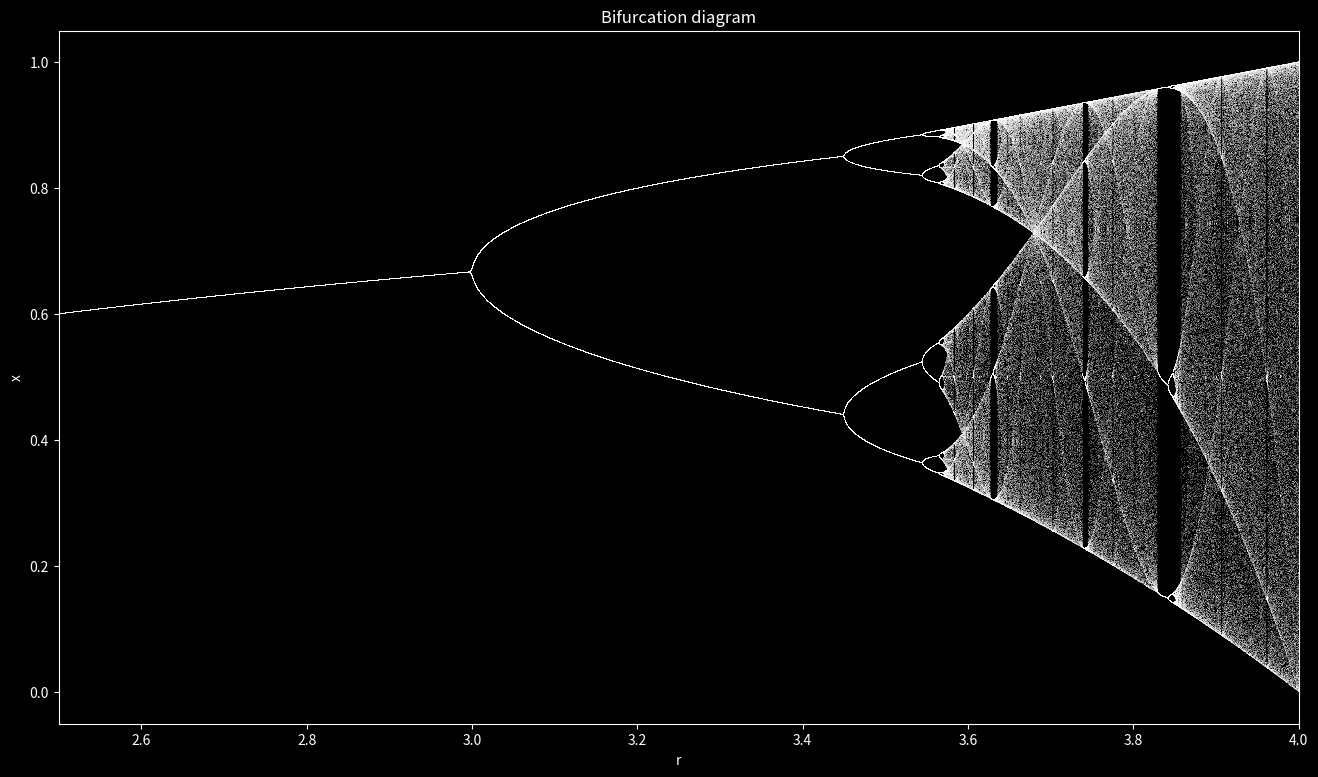

Recreate this plot in Python.
import numpy as np
import matplotlib.pyplot as plt
plt.style.use('dark_background')

def logistic(r, x):
    return r * x * (1 - x)

n = 10000
r = np.linspace(2.5, 4.0, n)

iterations = 1000
last = 100

x = .1 * np.ones(n)
fig, ax1 = plt.subplots(1, 1, figsize=(16,9))
for i in range(iterations):
    x = logistic(r, x)
    if i >= (iterations - last):
        ax1.plot(r, x, ',w', alpha=.25)
ax1.set_xlim(2.5, 4)
ax1.set_title("Bifurcation diagram")
ax1.set_xlabel("r")
ax1.set_ylabel("x")
plt.show()